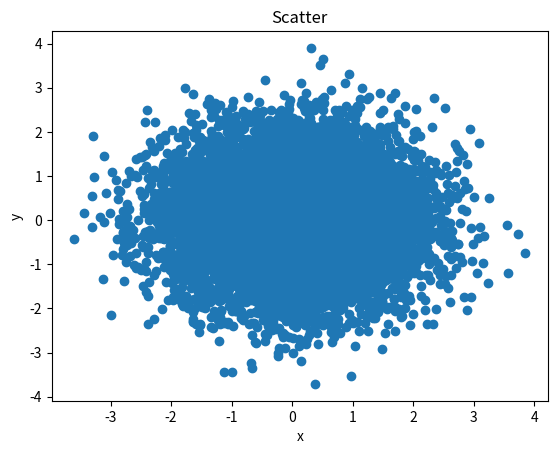
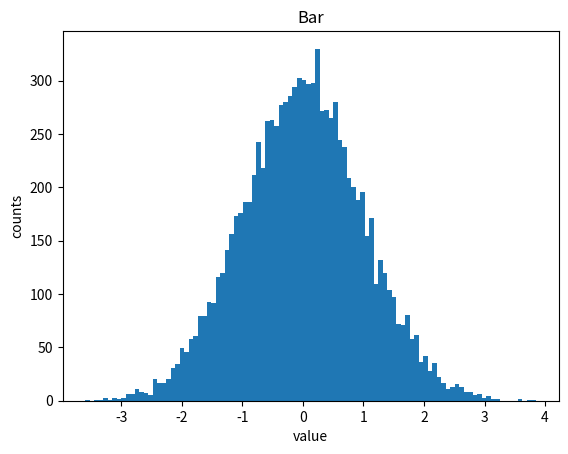

Here is the Python script that generated these plots, in order:
#!/usr/bin/env python
# -*- coding: UTF-8 -*-
import numpy as np
import matplotlib.pyplot as plt

# 散点图
fig1 = plt.figure('scatter')
x = np.random.normal(0, 1, size = 10000)
y = np.random.normal(0, 1, size = 10000)
plt.figure('scatter')
plt.scatter(x, y)
plt.title('Scatter')
plt.xlabel('x')
plt.ylabel('y')

# 柱状图
fig2 = plt.figure('bar')
plt.figure('bar')
plt.hist(x, bins=100)  # 100个柱子
plt.title('Bar')
plt.xlabel('value')
plt.ylabel('counts')

plt.show()